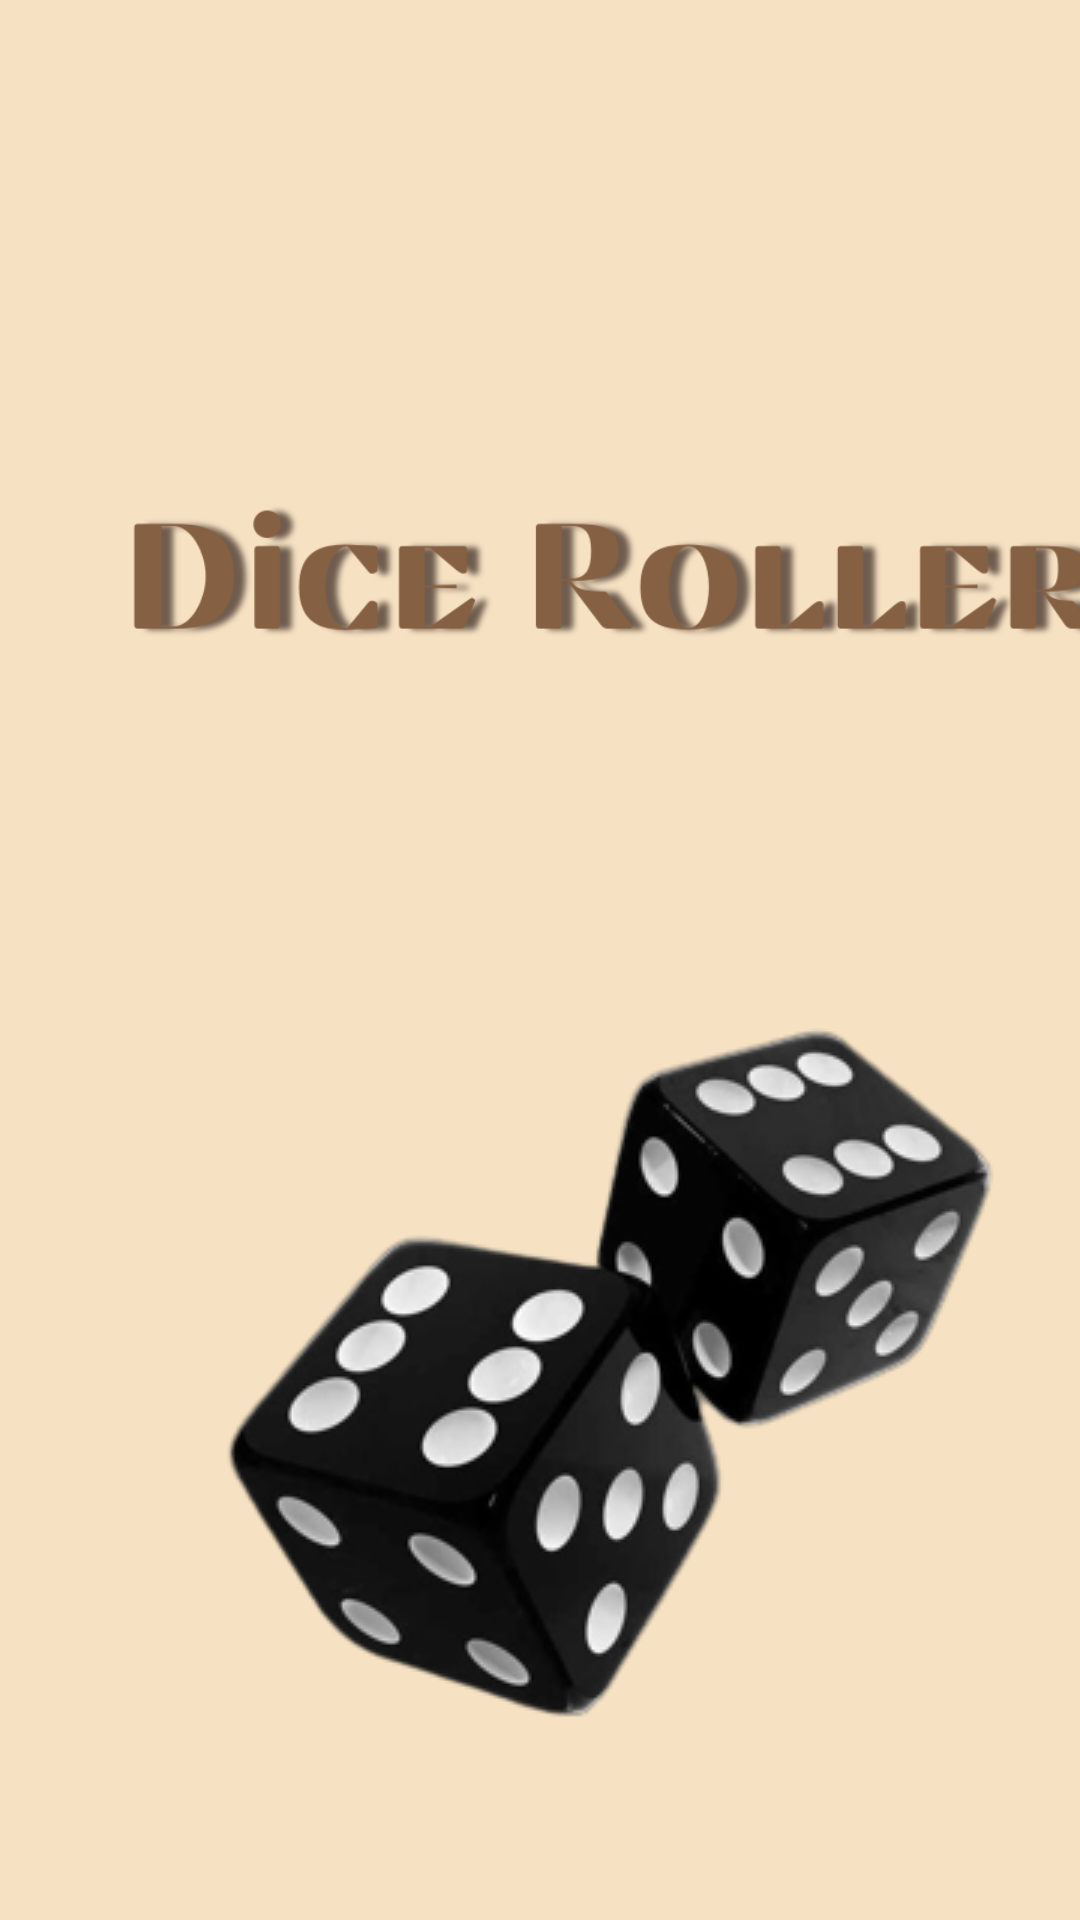

Android layout source for this screen:
<!-- AndroidManifest.xml: application theme Theme.Dice_Application -->
<!-- res/layout/activity_main.xml -->
<?xml version="1.0" encoding="utf-8"?>
<androidx.constraintlayout.widget.ConstraintLayout xmlns:android="http://schemas.android.com/apk/res/android"
    xmlns:app="http://schemas.android.com/apk/res-auto"
    xmlns:tools="http://schemas.android.com/tools"
    android:layout_width="match_parent"
    android:layout_height="match_parent"
    android:background="#F6E1C3"
    tools:context=".MainActivity">

    <ImageView
        android:id="@+id/imageView3"
        android:layout_width="333dp"
        android:layout_height="248dp"
        android:layout_marginStart="39dp"
        android:layout_marginTop="76dp"
        android:src="@drawable/name"
        app:layout_constraintStart_toStartOf="parent"
        app:layout_constraintTop_toTopOf="parent" />

    <ImageView
        android:id="@+id/dice_black"
        android:layout_width="wrap_content"
        android:layout_height="wrap_content"
        android:layout_marginStart="66dp"
        android:layout_marginTop="4dp"
        app:layout_constraintStart_toStartOf="parent"
        app:layout_constraintTop_toBottomOf="@+id/imageView3"
        app:srcCompat="@drawable/dice_black1" />


</androidx.constraintlayout.widget.ConstraintLayout>
<!-- resources referenced by this layout -->
<resources>
  <!-- drawable dice_black1: png bitmap (drawable, 40101 bytes) -->
  <!-- drawable name: png bitmap (drawable, 54894 bytes) -->
  <style name="Theme.Dice_Application" parent="Theme.MaterialComponents.DayNight.DarkActionBar">
          
          <item name="colorPrimary">@color/purple_500</item>
          <item name="colorPrimaryVariant">@color/purple_700</item>
          <item name="colorOnPrimary">@color/white</item>
          
          <item name="colorSecondary">@color/teal_200</item>
          <item name="colorSecondaryVariant">@color/teal_700</item>
          <item name="colorOnSecondary">@color/black</item>
          
          <item name="android:statusBarColor">?attr/colorPrimaryVariant</item>
          
      </style>
  <color name="purple_500">#FF6200EE</color>
  <color name="purple_700">#FF3700B3</color>
  <color name="white">#FFFFFFFF</color>
  <color name="teal_200">#FF03DAC5</color>
  <color name="teal_700">#FF018786</color>
  <color name="black">#FF000000</color>
</resources>
